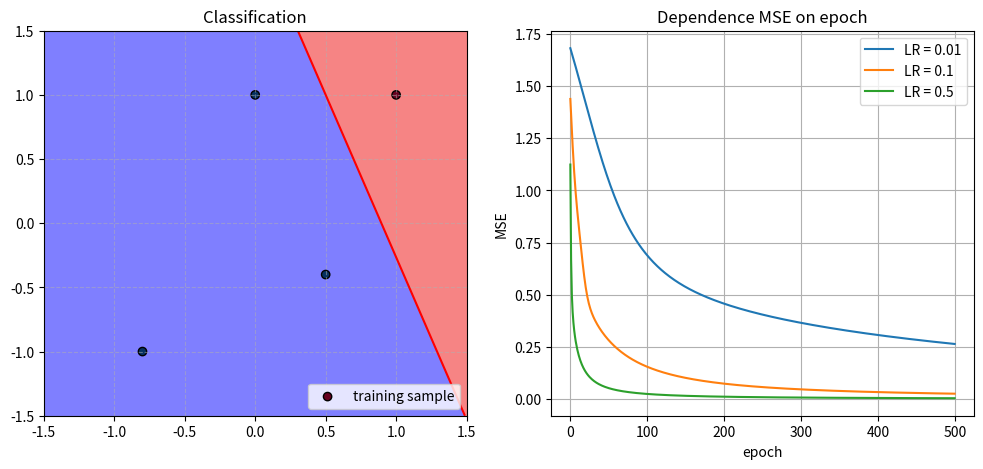

The matplotlib source for this figure: (Note: this script raises an exception after producing the figure.)
import numpy as np
import matplotlib.pyplot as plt


class Perceptron:
    def __init__(self, input_size=0, learning_rate=0.1):
        self.X = np.array([])
        self.w = np.random.uniform(-1.0, 1.0, input_size + 1)  # threshold w[0]
        self.learning_rate = learning_rate
        self.target = np.array([])

    def set_X(self, X: np.array) -> None:
        X = np.array(X)

        if X.ndim == 1:
            X = X.reshape(1, -1)
        elif X.ndim != 2:
            print("X must be 1D or 2D array")
            return

        self.X = X
        self.X = np.insert(self.X, 0, -1, axis=1)

    def set_w(self, w: np.array) -> None:
        self.w = w  # the first one is a threshold

    def set_target(self, target: np.array) -> None:
        if self.X.ndim != 2:
            print("X not setted!")
            return

        if len(target) != len(self.X):
            print(f"Invalid size of target vector. It must have length = {len(self.X)}. Now = {len(target)}")
            return

        self.target = target

    def activate(self, arr_wsum: np.array) -> np.array:
        return 2 / (1 + np.exp(-arr_wsum)) - 1

    def der_activate(self, y_pred: np.array) -> np.array:
        return 0.5 * (1 - y_pred ** 2)

    def forward(self, X_input=None) -> np.array:
        X = self.X if X_input is None else X_input

        if X.size == 0:
            print("Input X vector not set!")
            return None

        wsum = np.dot(X, self.w)
        y = self.activate(wsum)

        return y

    def train(self, epochs=1000) -> list:
        mse_history = []
        for epoch in range(epochs):
            y_pred = self.forward()

            error = y_pred - self.target  # gamma

            mse = np.mean(error ** 2)
            mse_history.append(mse)

            self.w = self.w - np.dot(self.learning_rate * error * self.der_activate(y_pred), self.X)

        return mse_history


X_train = np.array([[1, 1.0], [0.5, -0.4], [-0.8, -1], [0, 1]])
Y_targets = np.array([-1, 1, 1, 1])

plt.figure(figsize=(12, 5))
plt.subplot(1, 2, 2)
for lr in [0.01, 0.1, 0.5]:
    test_p = Perceptron(input_size=2, learning_rate=lr)
    test_p.set_X(X_train)
    test_p.set_target(Y_targets)
    history = test_p.train(epochs=500)
    plt.plot(history, label=f'LR = {lr}')

plt.title("Dependence MSE on epoch")
plt.xlabel("epoch")
plt.ylabel("MSE")
plt.legend()
plt.grid(True)

p = Perceptron(input_size=2, learning_rate=0.1)
p.set_X(X_train)
p.set_target(Y_targets)
p.train(epochs=1000)


def plot_current_state(user_point=None, user_class=None):
    plt.subplot(1, 2, 1)
    plt.cla()

    xx, yy = np.meshgrid(np.linspace(-1.5, 1.5, 100), np.linspace(-1.5, 1.5, 100))
    grid_points = np.c_[np.ones(xx.ravel().shape) * -1, xx.ravel(), yy.ravel()]
    Z = p.forward(grid_points).reshape(xx.shape)

    plt.contourf(xx, yy, Z, levels=0, colors=["#ef0a0a", "#0000ff"], alpha=0.5)
    plt.contour(xx, yy, Z, levels=[0], colors='r')
    plt.scatter(X_train[:, 0], X_train[:, 1], c=Y_targets, cmap='RdBu', edgecolors='k', label='training sample')

    if user_point is not None:
        plt.scatter(user_point[0], user_point[1], color='yellow', marker='*', s=200, edgecolors='black',
                    label=f'Input: class {user_class:.2f}')

    plt.xlim([-1.5, 1.5])
    plt.ylim([-1.5, 1.5])
    plt.grid(True, linestyle='--', alpha=0.5)
    plt.legend(loc='lower right')
    plt.title("Classification")
    plt.pause(0.1)


plot_current_state()
plt.show(block=False)

print("Input coordinates of point (x1, x2) from [-1.0, 0.1]")
try:
    while True:
        line = input("Input x1 x2 (through space or type'exit' for exit): ")
        if line.lower() == 'exit': break

        coords = list(map(float, line.split()))

        user_x = np.array([[-1, coords[0], coords[1]]])
        prediction = p.forward(user_x)[0]

        print(f"Result: {prediction:.4f} (Class {'1' if prediction > 0 else '-1'})")

        plt.subplot(1, 2, 1)
        plot_current_state(coords, prediction)
        plt.draw()
except ValueError:
    print("Exit...")

plt.show()